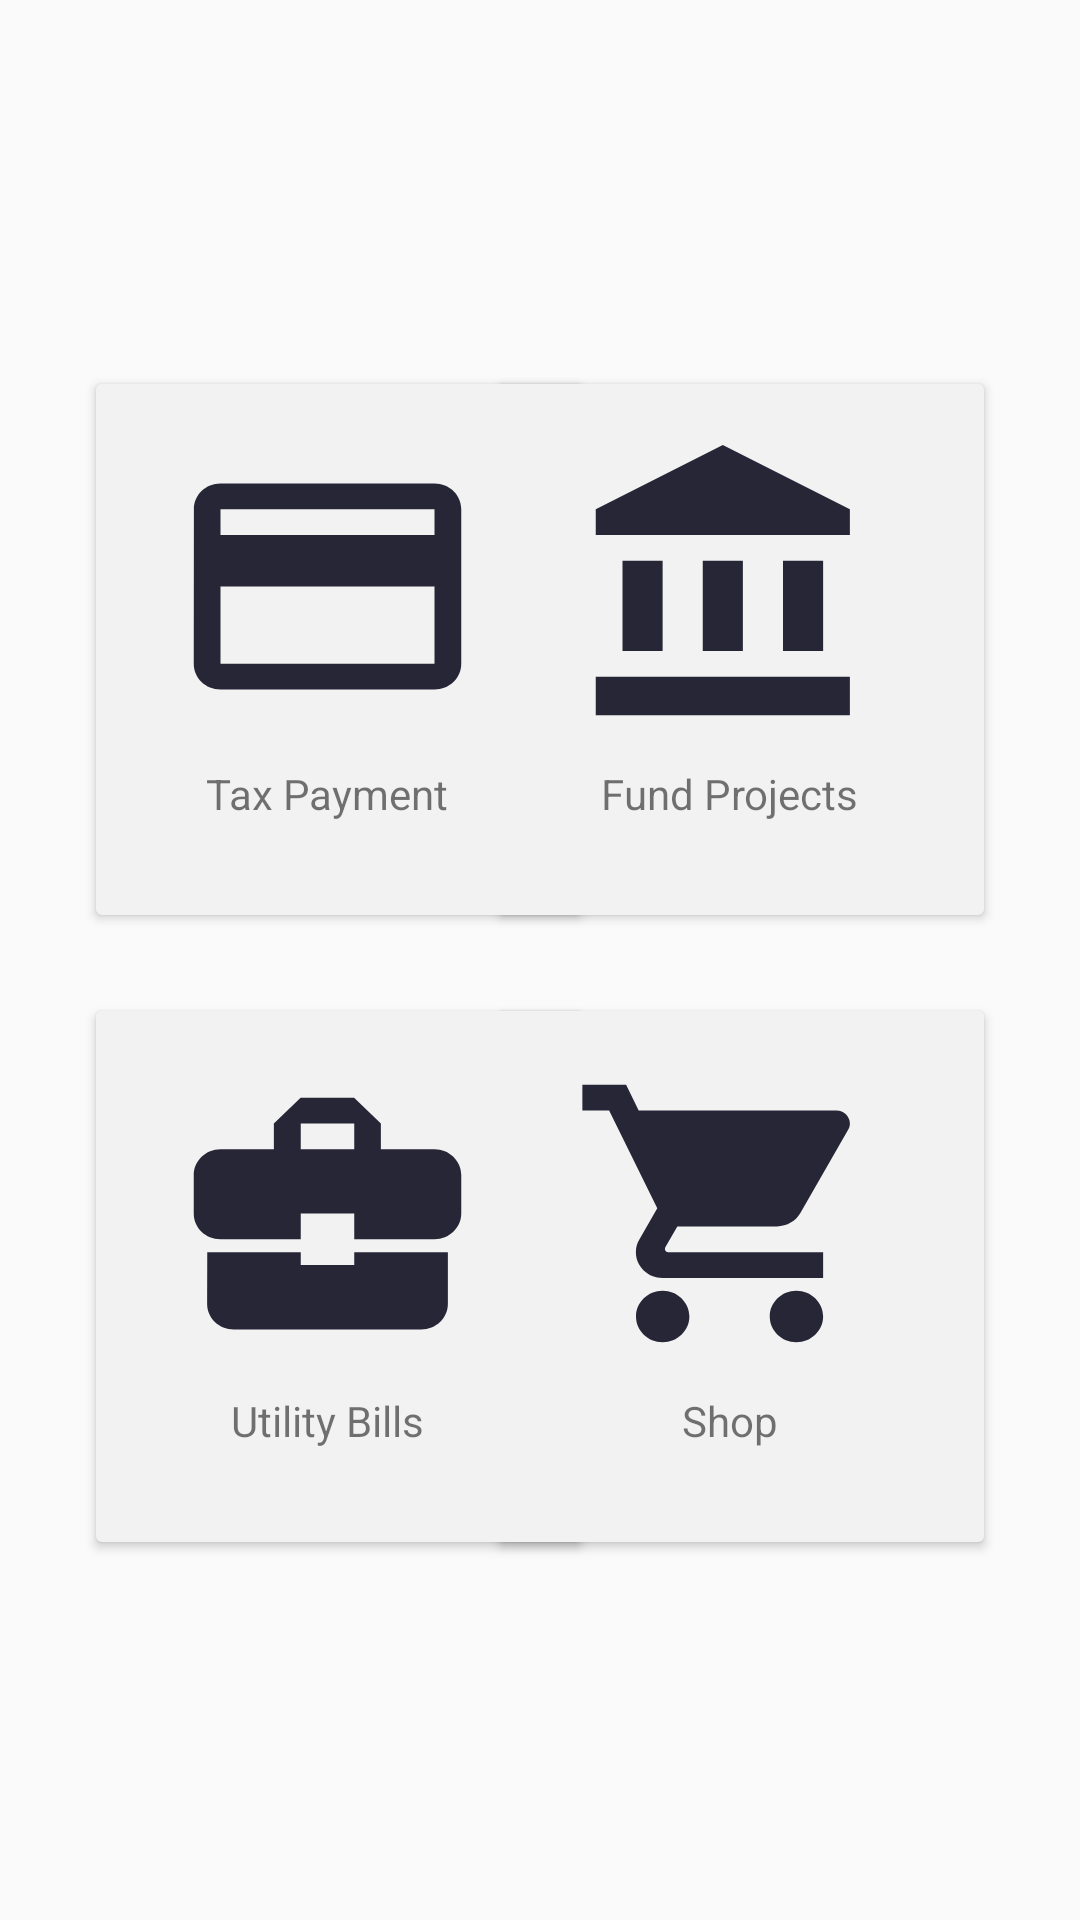

This screen was rendered from an Android layout file. Write that file and the resources it references.
<!-- AndroidManifest.xml: application theme AppTheme -->
<!-- res/layout/activity_main.xml -->
<?xml version="1.0" encoding="utf-8"?>
<android.support.constraint.ConstraintLayout xmlns:android="http://schemas.android.com/apk/res/android"
    xmlns:app="http://schemas.android.com/apk/res-auto"
    xmlns:tools="http://schemas.android.com/tools"
    android:layout_width="match_parent"
    android:layout_height="match_parent"
    tools:context=".MainActivity">

    <ImageView
        android:layout_width="match_parent"
        android:layout_height="170dp"
        android:background="@drawable/taxithouse"
        app:layout_constraintEnd_toEndOf="parent"
        app:layout_constraintStart_toStartOf="parent"
        app:layout_constraintTop_toTopOf="parent" />

    <android.support.v7.widget.CardView
        app:cardBackgroundColor="@color/cardcolor"
        android:id="@+id/cardView3"
        android:layout_width="162dp"
        android:layout_height="177dp"
        android:clickable="true"
        android:layout_marginTop="128dp"
        app:layout_constraintStart_toStartOf="@+id/guideline2"
        app:layout_constraintTop_toTopOf="parent">

        <android.support.constraint.ConstraintLayout
            android:layout_width="match_parent"
            android:layout_height="match_parent">

            <Button
                android:id="@+id/taxP"
                android:layout_width="match_parent"
                android:layout_height="match_parent"
                android:background="?android:attr/selectableItemBackground"
                android:gravity="left|center"/>

            <ImageView
                android:id="@+id/imageView"
                android:layout_width="107dp"
                android:layout_height="103dp"
                android:layout_marginTop="16dp"
                android:layout_marginEnd="8dp"
                android:background="@drawable/ic_credit_card_black_24dp"
                app:layout_constraintEnd_toEndOf="parent"
                app:layout_constraintStart_toStartOf="parent"
                app:layout_constraintTop_toTopOf="parent" />

            <TextView
                android:id="@+id/textView"
                android:layout_width="wrap_content"
                android:layout_height="wrap_content"
                android:layout_marginTop="8dp"
                android:text="Tax Payment"
                app:layout_constraintEnd_toEndOf="@+id/imageView"
                app:layout_constraintStart_toStartOf="@+id/imageView"
                app:layout_constraintTop_toBottomOf="@+id/imageView" />
        </android.support.constraint.ConstraintLayout>


    </android.support.v7.widget.CardView>

    <android.support.v7.widget.CardView
        android:id="@+id/cardView2"
        android:layout_width="162dp"
        android:layout_height="177dp"
        app:cardBackgroundColor="@color/cardcolor"
        app:layout_constraintEnd_toStartOf="@+id/guideline"
        app:layout_constraintHorizontal_bias="1.0"
        app:layout_constraintStart_toEndOf="@+id/cardView3"
        app:layout_constraintTop_toTopOf="@+id/cardView3">

        <android.support.constraint.ConstraintLayout
            android:layout_width="match_parent"
            android:layout_height="match_parent">

            <Button
                android:id="@+id/fundprojectBtn"
                android:layout_width="match_parent"
                android:layout_height="match_parent"
                android:background="?android:attr/selectableItemBackground"
                android:gravity="left|center"/>

            <ImageView
                android:id="@+id/icon_fundproject"
                android:layout_width="107dp"
                android:layout_height="103dp"
                android:layout_marginTop="16dp"
                android:layout_marginEnd="8dp"
                android:background="@drawable/ic_fundproject"
                app:layout_constraintEnd_toEndOf="parent"
                app:layout_constraintStart_toStartOf="parent"
                app:layout_constraintTop_toTopOf="parent" />

            <TextView
                android:id="@+id/fundproject"
                android:layout_width="wrap_content"
                android:layout_height="wrap_content"
                android:layout_marginTop="8dp"
                android:text="Fund Projects"
                app:layout_constraintEnd_toEndOf="@+id/icon_fundproject"
                app:layout_constraintStart_toStartOf="@+id/icon_fundproject"
                app:layout_constraintTop_toBottomOf="@+id/icon_fundproject" />
        </android.support.constraint.ConstraintLayout>





    </android.support.v7.widget.CardView>

    <android.support.v7.widget.CardView
        android:layout_width="162dp"
        android:layout_height="177dp"
        app:cardBackgroundColor="@color/cardcolor"
        android:layout_marginEnd="8dp"
        app:layout_constraintEnd_toStartOf="@+id/cardView4"
        app:layout_constraintHorizontal_bias="0.0"
        app:layout_constraintStart_toStartOf="@+id/guideline2"
        app:layout_constraintTop_toTopOf="@+id/cardView4">
        <android.support.constraint.ConstraintLayout
            android:layout_width="match_parent"
            android:layout_height="match_parent">

            <Button
                android:id="@+id/utilityBtn"
                android:layout_width="match_parent"
                android:layout_height="match_parent"
                android:background="?android:attr/selectableItemBackground"
                android:gravity="left|center"/>

            <ImageView
                android:id="@+id/icon_utilitybill"
                android:layout_width="107dp"
                android:layout_height="103dp"
                android:layout_marginTop="16dp"
                android:layout_marginEnd="8dp"
                android:background="@drawable/ic_business_center_black_24dp"
                app:layout_constraintEnd_toEndOf="parent"
                app:layout_constraintStart_toStartOf="parent"
                app:layout_constraintTop_toTopOf="parent" />

            <TextView
                android:id="@+id/utilitybill"
                android:layout_width="wrap_content"
                android:layout_height="wrap_content"
                android:layout_marginTop="8dp"
                android:text="Utility Bills"
                app:layout_constraintEnd_toEndOf="@+id/icon_utilitybill"
                app:layout_constraintStart_toStartOf="@+id/icon_utilitybill"
                app:layout_constraintTop_toBottomOf="@+id/icon_utilitybill" />
        </android.support.constraint.ConstraintLayout>

    </android.support.v7.widget.CardView>

    <android.support.v7.widget.CardView
        android:id="@+id/cardView4"
        android:layout_width="162dp"
        android:layout_height="177dp"
        app:cardBackgroundColor="@color/cardcolor"
        android:layout_marginTop="32dp"
        app:layout_constraintEnd_toStartOf="@+id/guideline"
        app:layout_constraintTop_toBottomOf="@+id/cardView2">
        <android.support.constraint.ConstraintLayout
            android:layout_width="match_parent"
            android:layout_height="match_parent">
            <Button
                android:id="@+id/shopBtn"
                android:layout_width="match_parent"
                android:layout_height="match_parent"
                android:background="?android:attr/selectableItemBackground"
                android:gravity="left|center"/>

            <ImageView
                android:id="@+id/icon_shop"
                android:layout_width="107dp"
                android:layout_height="103dp"
                android:layout_marginTop="16dp"
                android:layout_marginEnd="8dp"
                android:background="@drawable/ic_shopping_cart_black_24dp"
                app:layout_constraintEnd_toEndOf="parent"
                app:layout_constraintStart_toStartOf="parent"
                app:layout_constraintTop_toTopOf="parent" />

            <TextView
                android:id="@+id/Shop"
                android:layout_width="wrap_content"
                android:layout_height="wrap_content"
                android:layout_marginTop="8dp"
                android:text="Shop"
                app:layout_constraintEnd_toEndOf="@+id/icon_shop"
                app:layout_constraintStart_toStartOf="@+id/icon_shop"
                app:layout_constraintTop_toBottomOf="@+id/icon_shop" />
        </android.support.constraint.ConstraintLayout>

    </android.support.v7.widget.CardView>

    <android.support.constraint.Guideline
        android:id="@+id/guideline"
        android:layout_width="wrap_content"
        android:layout_height="wrap_content"
        android:orientation="vertical"
        app:layout_constraintGuide_end="32dp" />

    <android.support.constraint.Guideline
        android:id="@+id/guideline2"
        android:layout_width="wrap_content"
        android:layout_height="wrap_content"
        android:orientation="vertical"
        app:layout_constraintGuide_begin="32dp" />


</android.support.constraint.ConstraintLayout>
<!-- resources referenced by this layout -->
<resources>
  <color name="cardcolor">#F2F2F2</color>
  <!-- drawable ic_business_center_black_24dp (drawable) -->
  <vector xmlns:android="http://schemas.android.com/apk/res/android"
          android:width="24dp"
          android:height="24dp"
          android:viewportWidth="24.0"
          android:viewportHeight="24.0">
      <path
          android:fillColor="#272636"
          android:pathData="M10,16v-1L3.01,15L3,19c0,1.11 0.89,2 2,2h14c1.11,0 2,-0.89 2,-2v-4h-7v1h-4zM20,7h-4.01L15.99,5l-2,-2h-4l-2,2v2L4,7c-1.1,0 -2,0.9 -2,2v3c0,1.11 0.89,2 2,2h6v-2h4v2h6c1.1,0 2,-0.9 2,-2L22,9c0,-1.1 -0.9,-2 -2,-2zM14,7h-4L10,5h4v2z"/>
  </vector>
  <!-- drawable ic_credit_card_black_24dp (drawable) -->
  <vector android:height="24dp" android:tint="#272636"
      android:viewportHeight="24.0" android:viewportWidth="24.0"
      android:width="24dp" xmlns:android="http://schemas.android.com/apk/res/android">
      <path android:fillColor="#FF000000" android:pathData="M20,4L4,4c-1.11,0 -1.99,0.89 -1.99,2L2,18c0,1.11 0.89,2 2,2h16c1.11,0 2,-0.89 2,-2L22,6c0,-1.11 -0.89,-2 -2,-2zM20,18L4,18v-6h16v6zM20,8L4,8L4,6h16v2z"/>
  </vector>
  <!-- drawable ic_fundproject (drawable) -->
  <vector android:height="24dp" android:tint="#272636"
      android:viewportHeight="24.0" android:viewportWidth="24.0"
      android:width="24dp" xmlns:android="http://schemas.android.com/apk/res/android">
      <path android:fillColor="#FF000000" android:pathData="M4,10v7h3v-7L4,10zM10,10v7h3v-7h-3zM2,22h19v-3L2,19v3zM16,10v7h3v-7h-3zM11.5,1L2,6v2h19L21,6l-9.5,-5z"/>
  </vector>
  <!-- drawable ic_shopping_cart_black_24dp (drawable) -->
  <vector xmlns:android="http://schemas.android.com/apk/res/android"
          android:width="24dp"
          android:height="24dp"
          android:viewportWidth="24.0"
          android:viewportHeight="24.0">
      <path
          android:fillColor="#272636"
          android:pathData="M7,18c-1.1,0 -1.99,0.9 -1.99,2S5.9,22 7,22s2,-0.9 2,-2 -0.9,-2 -2,-2zM1,2v2h2l3.6,7.59 -1.35,2.45c-0.16,0.28 -0.25,0.61 -0.25,0.96 0,1.1 0.9,2 2,2h12v-2L7.42,15c-0.14,0 -0.25,-0.11 -0.25,-0.25l0.03,-0.12 0.9,-1.63h7.45c0.75,0 1.41,-0.41 1.75,-1.03l3.58,-6.49c0.08,-0.14 0.12,-0.31 0.12,-0.48 0,-0.55 -0.45,-1 -1,-1L5.21,4l-0.94,-2L1,2zM17,18c-1.1,0 -1.99,0.9 -1.99,2s0.89,2 1.99,2 2,-0.9 2,-2 -0.9,-2 -2,-2z"/>
  </vector>
  <style name="AppTheme" parent="Theme.AppCompat.Light.DarkActionBar">
          
          <item name="colorPrimary">@color/colorPrimary</item>
          <item name="colorPrimaryDark">@color/colorPrimaryDark</item>
          <item name="colorAccent">@color/colorAccent</item>
      </style>
  <color name="colorPrimary">#272636</color>
  <color name="colorPrimaryDark">#272636</color>
  <color name="colorAccent">#D81B60</color>
</resources>
